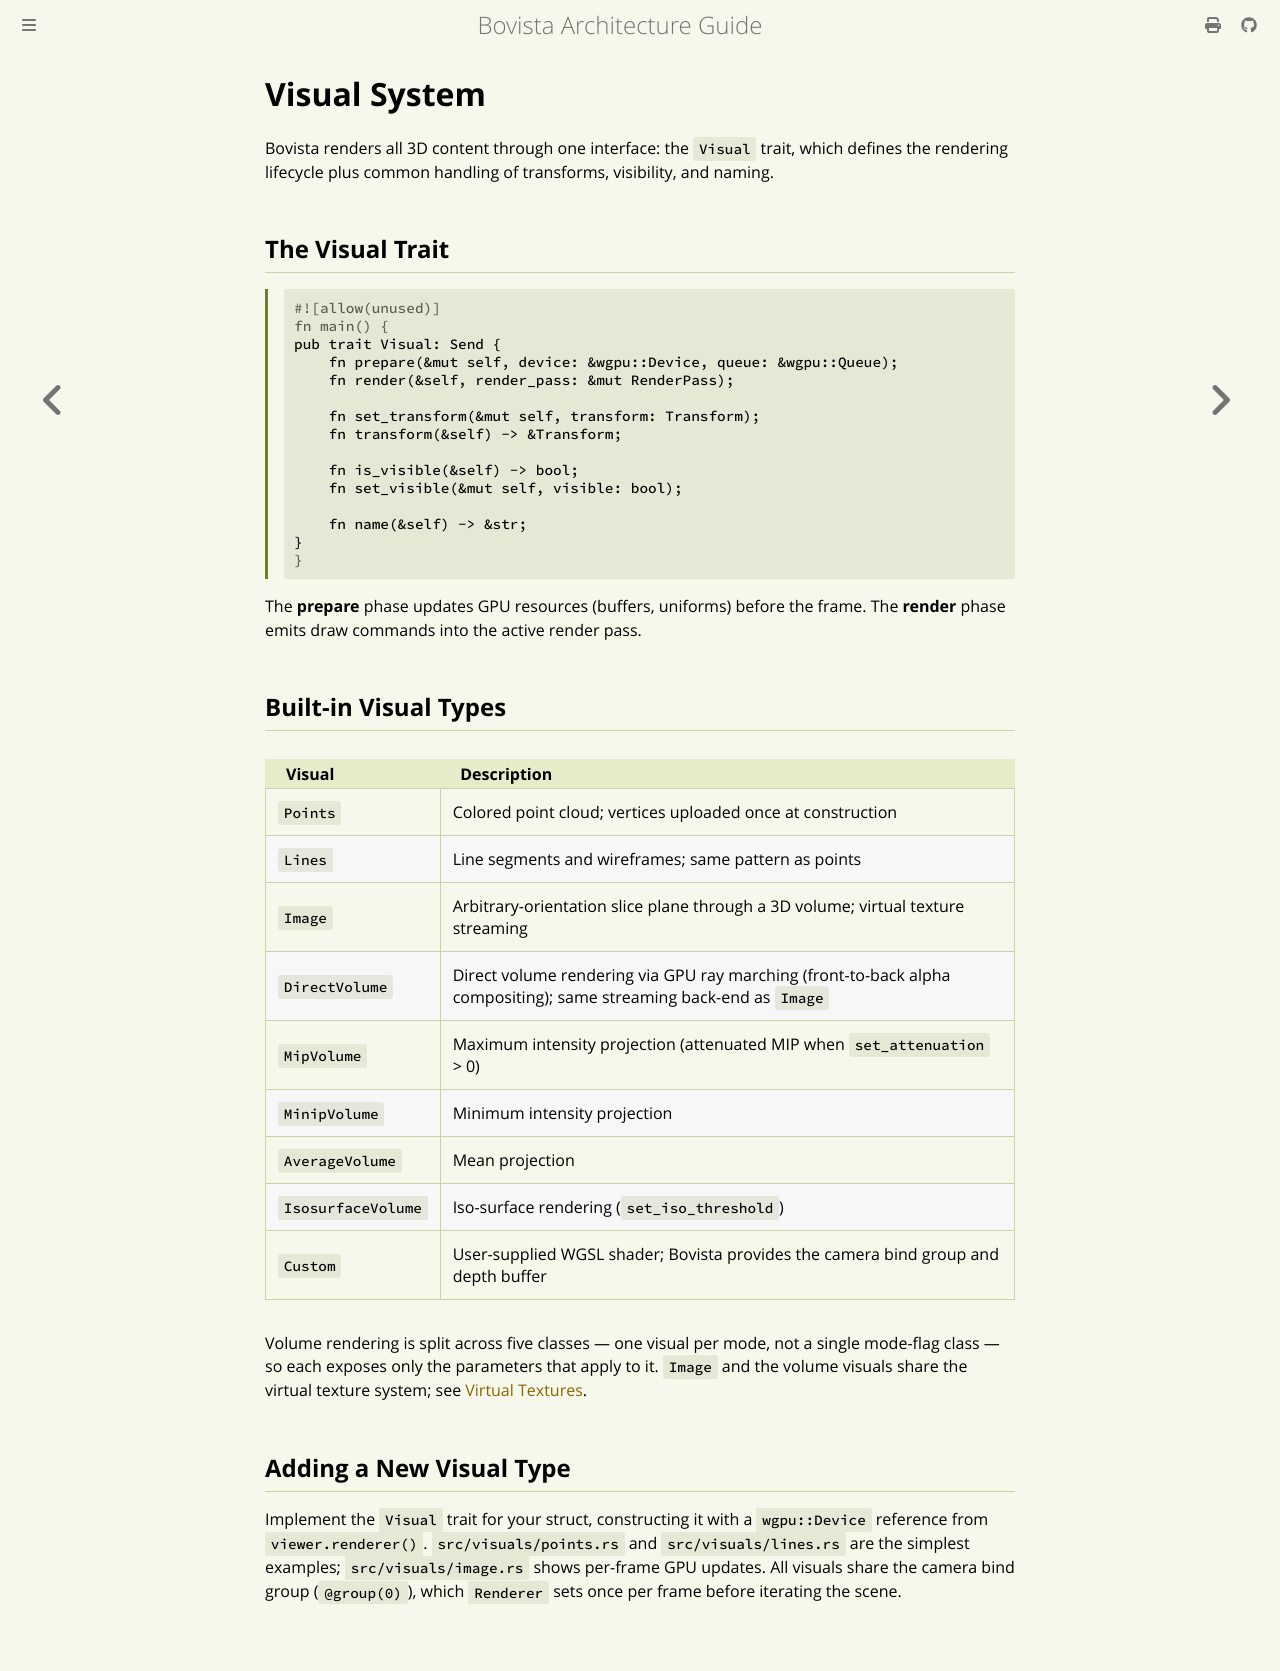

repository: aganders3/bovista · page: 04-visuals.html · generator: mdbook

# Visual System

Bovista renders all 3D content through one interface: the `Visual` trait, which defines the rendering lifecycle plus common handling of transforms, visibility, and naming.

## The Visual Trait

```rust
pub trait Visual: Send {
    fn prepare(&mut self, device: &wgpu::Device, queue: &wgpu::Queue);
    fn render(&self, render_pass: &mut RenderPass);

    fn set_transform(&mut self, transform: Transform);
    fn transform(&self) -> &Transform;

    fn is_visible(&self) -> bool;
    fn set_visible(&mut self, visible: bool);

    fn name(&self) -> &str;
}
```

The **prepare** phase updates GPU resources (buffers, uniforms) before the frame. The **render** phase emits draw commands into the active render pass.

## Built-in Visual Types

| Visual | Description |
|--------|-------------|
| `Points` | Colored point cloud; vertices uploaded once at construction |
| `Lines` | Line segments and wireframes; same pattern as points |
| `Image` | Arbitrary-orientation slice plane through a 3D volume; virtual texture streaming |
| `DirectVolume` | Direct volume rendering via GPU ray marching (front-to-back alpha compositing); same streaming back-end as `Image` |
| `MipVolume` | Maximum intensity projection (attenuated MIP when `set_attenuation` > 0) |
| `MinipVolume` | Minimum intensity projection |
| `AverageVolume` | Mean projection |
| `IsosurfaceVolume` | Iso-surface rendering (`set_iso_threshold`) |
| `Custom` | User-supplied WGSL shader; Bovista provides the camera bind group and depth buffer |

Volume rendering is split across five classes — one visual per mode, not a single mode-flag class — so each exposes only the parameters that apply to it. `Image` and the volume visuals share the virtual texture system; see [Virtual Textures](./virtual-textures.md).

## Adding a New Visual Type

Implement the `Visual` trait for your struct, constructing it with a `wgpu::Device` reference from `viewer.renderer()`. `src/visuals/points.rs` and `src/visuals/lines.rs` are the simplest examples; `src/visuals/image.rs` shows per-frame GPU updates. All visuals share the camera bind group (`@group(0)`), which `Renderer` sets once per frame before iterating the scene.
